Run: headless pygame with SDL's dummy video driver; simulated clock (each Clock.tick advances the game by its frame time, no real sleeping); random seed 0; keys injected as events and as key.get_pressed() state; mouse plan: one left click at the window centre at the start of phase 2, then a move to the lower-right quarter at the start of phase 3.
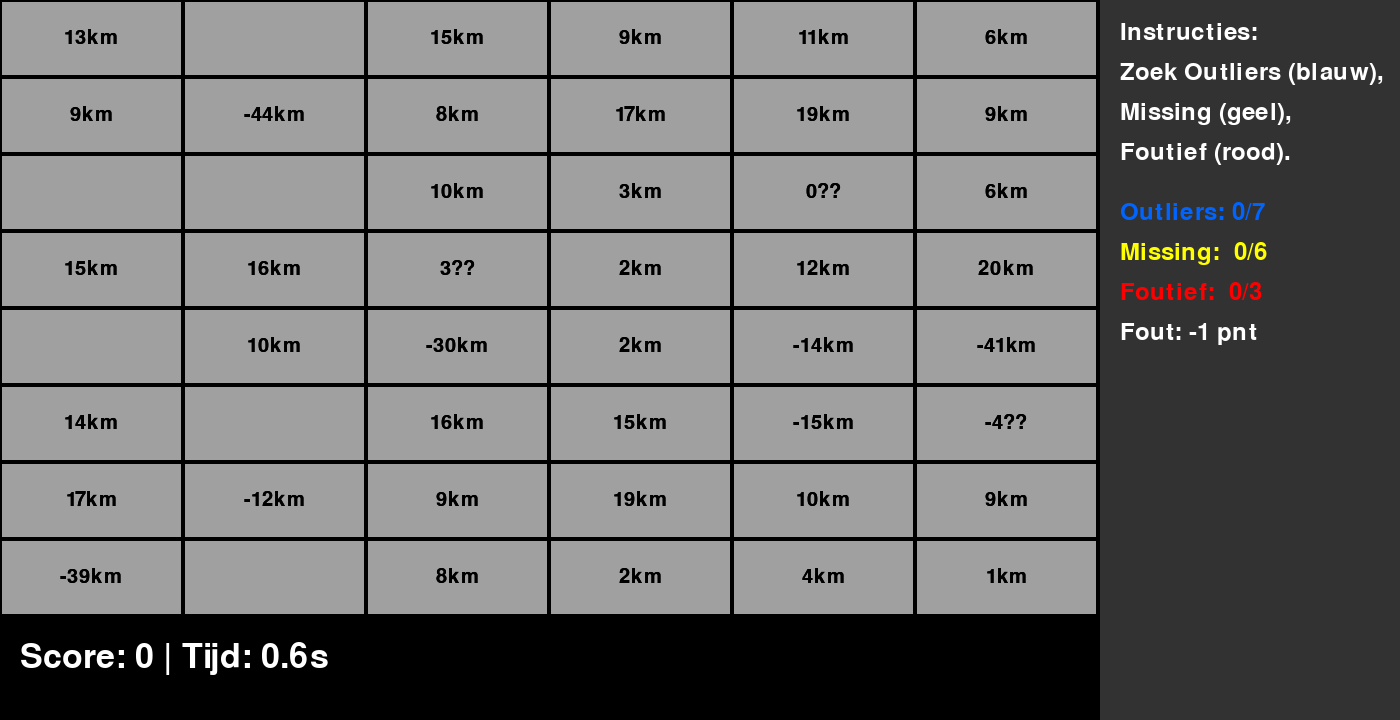
Frame 1 of 4 · flips 1–60 · no input
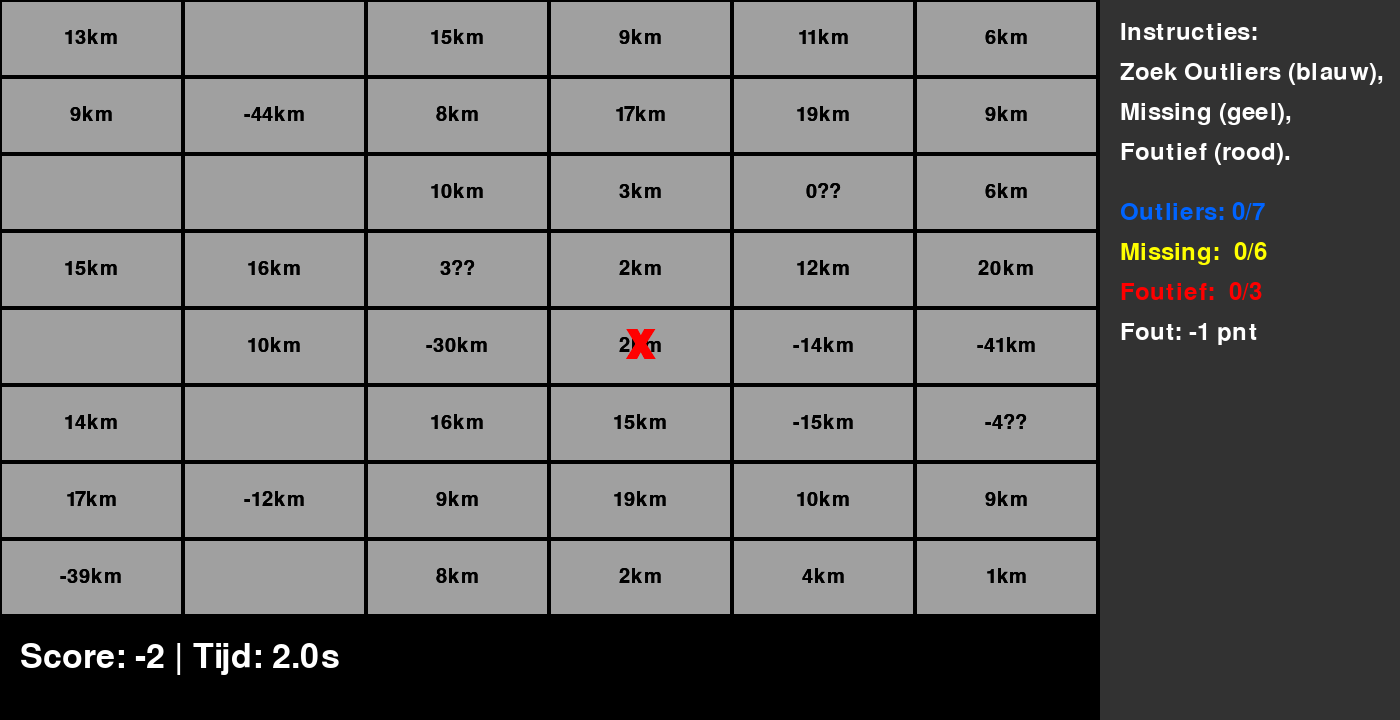
Frame 2 of 4 · flips 61–180 · clicked the window centre · tapped SPACE, RETURN · held RIGHT (→), D
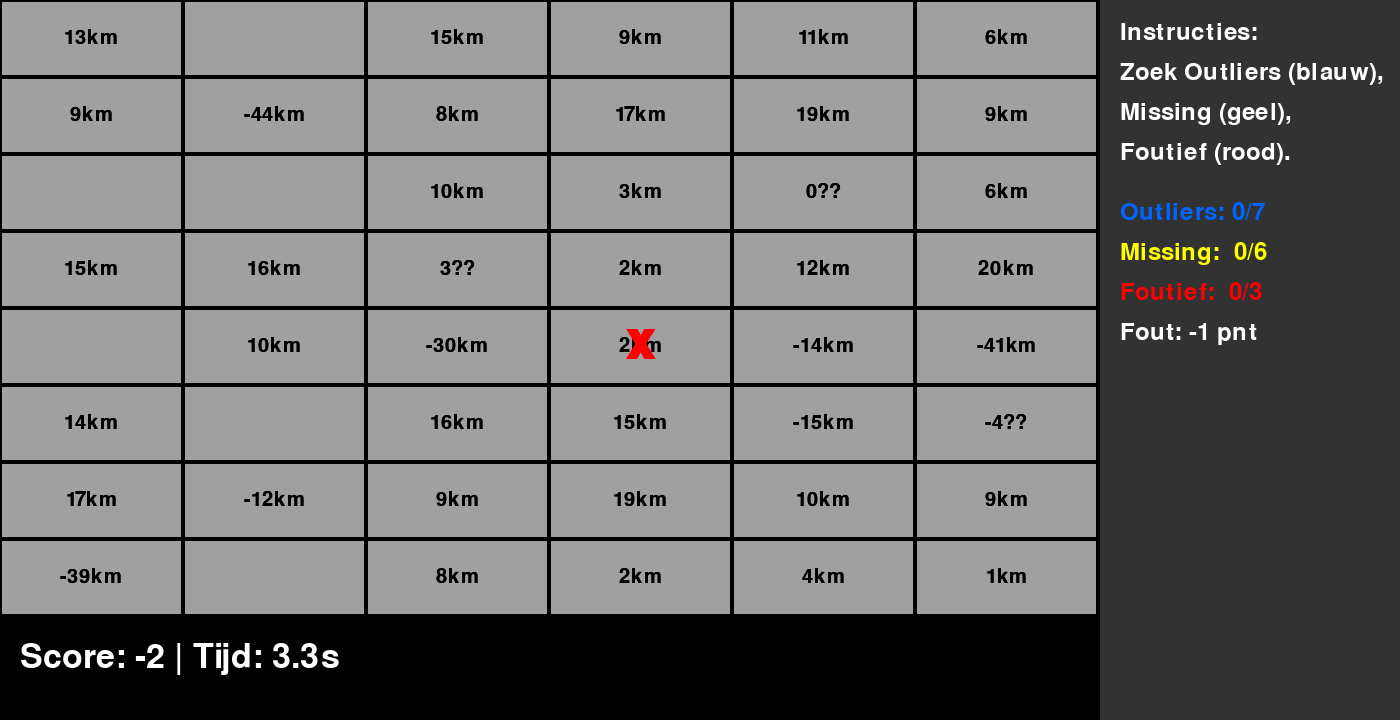
Frame 3 of 4 · flips 181–300 · moved the mouse to the lower-right quarter · held DOWN (↓), S
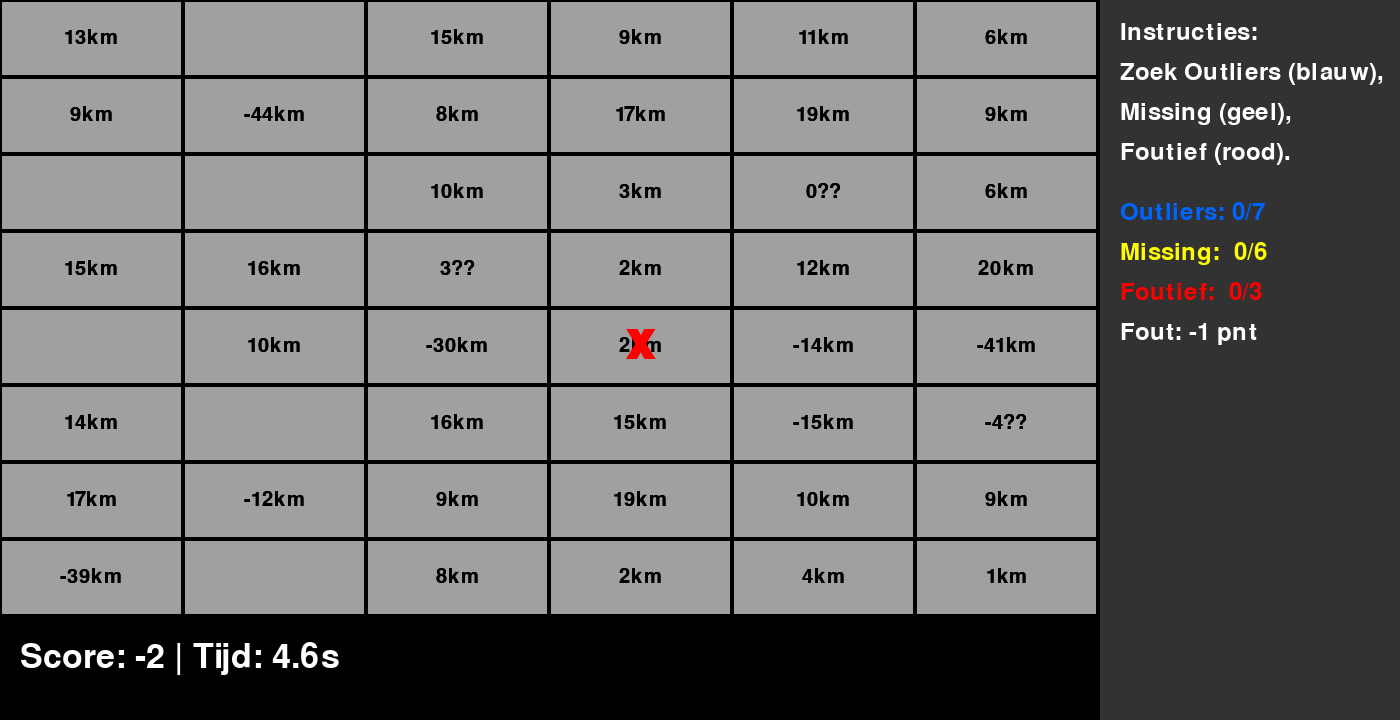
Frame 4 of 4 · flips 301–420 · held LEFT (←), A, UP (↑), W

The pygame program that drew these frames:

import pygame
import sys
import time
import random

pygame.init()

# --- CONSTANTEN & VENSTEREIGENSCHAPPEN ---
WIDTH = 1400
HEIGHT = 720
INFO_PANEL_WIDTH = 300  # Paneel aan de rechterkant
FPS = 60

# Kleuren
GREY = (160, 160, 160)
WHITE = (255, 255, 255)
BLACK = (0, 0, 0)
RED = (255, 0, 0)
GREEN = (0, 200, 0)
BLUE = (0, 100, 255)
DARKGREY = (50, 50, 50)
YELLOW = (255, 255, 0)

screen = pygame.display.set_mode((WIDTH, HEIGHT))
pygame.display.set_caption("Dataset Cleaning Game")

clock = pygame.time.Clock()

GAME_AREA_WIDTH = WIDTH - INFO_PANEL_WIDTH
GAME_AREA_HEIGHT = HEIGHT

# --- STATES ---
GAME_STATE_PLAY = 0
GAME_STATE_END = 1
game_state = GAME_STATE_PLAY

# --- DATASET ---
COLUMNS = 6
ROWS = 8
CELL_WIDTH = GAME_AREA_WIDTH // COLUMNS
CELL_HEIGHT = (GAME_AREA_HEIGHT - 100) // ROWS

dataset = []
outlier_count = 0
missing_count = 0
incorrect_count = 0

for r in range(ROWS):
    row_data = []
    for c in range(COLUMNS):
        rnd = random.random()
        if rnd < 0.10:
            status = "missing"
            missing_count += 1
        elif rnd < 0.25:
            status = "outlier"
            outlier_count += 1
        elif rnd < 0.40:
            status = "incorrect"
            incorrect_count += 1
        else:
            status = "correct"

        if status == "missing":
            value_str = ""
        elif status == "outlier":
            value_str = str(random.randint(-50, -1)) + "km"
        elif status == "incorrect":
            value_str = str(random.randint(-5, 5)) + "??"
        else:
            value_str = str(random.randint(0, 20)) + "km"

        row_data.append({
            "status": status,
            "value": value_str,
            "clicked": False,
            "mark": None  # "check" of "cross"
        })
    dataset.append(row_data)

# Tellen welke al gevonden zijn
found_outliers = 0
found_missing = 0
found_incorrect = 0

score = 0
start_time = time.time()
final_time = None

# Punten
POINTS_OUTLIER = 2
POINTS_MISSING = 1
POINTS_INCORRECT = 3
PENALTY_WRONG = -1


def calculate_multiplier(elapsed):
    if elapsed <= 10:
        return 2.0
    elif elapsed <= 30:
        return 1.5
    else:
        return 1.0


def all_errors_found():
    return (found_outliers >= outlier_count and
            found_missing >= missing_count and
            found_incorrect >= incorrect_count)


running = True
while running:
    dt = clock.tick(FPS) / 1000.0

    for event in pygame.event.get():
        if event.type == pygame.QUIT:
            running = False

        if game_state == GAME_STATE_PLAY:
            if event.type == pygame.MOUSEBUTTONDOWN and event.button == 1:
                mouse_x, mouse_y = pygame.mouse.get_pos()
                if mouse_x < GAME_AREA_WIDTH:
                    col = mouse_x // CELL_WIDTH
                    row = mouse_y // CELL_HEIGHT
                    if row < ROWS and col < COLUMNS:
                        cell = dataset[row][col]
                        if not cell["clicked"]:
                            cell["clicked"] = True
                            status = cell["status"]
                            if status == "outlier":
                                score += POINTS_OUTLIER
                                found_outliers += 1
                                cell["mark"] = "check"
                            elif status == "missing":
                                score += POINTS_MISSING
                                found_missing += 1
                                cell["mark"] = "check"
                            elif status == "incorrect":
                                score += POINTS_INCORRECT
                                found_incorrect += 1
                                cell["mark"] = "check"
                            else:
                                # correct aangeklikt = fout
                                score += PENALTY_WRONG
                                cell["mark"] = "cross"

                            if all_errors_found():
                                # Game over
                                game_state = GAME_STATE_END
                                final_time = time.time() - start_time

        elif game_state == GAME_STATE_END:
            # Geen interactie nodig, eventueel knoppen om opnieuw te starten kunnen hier
            print(f"Score: {int(score * multiplier)}")  # Voeg deze regel toe
            running = False  # Zorg ervoor dat het spel stopt


    # --- TEKENEN ---
    screen.fill(BLACK)

    if game_state == GAME_STATE_PLAY:
        elapsed_time = time.time() - start_time
        multiplier = calculate_multiplier(elapsed_time)
        display_score = int(score * multiplier)

        # Teken cells
        for r in range(ROWS):
            for c in range(COLUMNS):
                x = c * CELL_WIDTH
                y = r * CELL_HEIGHT
                rect = pygame.Rect(x, y, CELL_WIDTH, CELL_HEIGHT)

                cell = dataset[r][c]

                # Altijd grijze achtergrond
                pygame.draw.rect(screen, GREY, rect)

                # Data tekst tekenen (altijd zichtbaar)
                font = pygame.font.SysFont(None, 30)
                text_surf = font.render(cell["value"], True, BLACK)
                text_rect = text_surf.get_rect(center=rect.center)
                screen.blit(text_surf, text_rect)

                # Als de cel is aangeklikt, geef deze een gekleurde rand + markering
                if cell["clicked"]:
                    status = cell["status"]

                    # Bepaal de randkleur op basis van status
                    if status == "outlier":
                        border_color = BLUE
                    elif status == "missing":
                        border_color = YELLOW
                    elif status == "incorrect":
                        border_color = RED
                    else:
                        border_color = GREY

                    # Teken een dikkere rand om de cel
                    border_thickness = 5
                    pygame.draw.rect(screen, border_color, rect, border_thickness)

                # Data-tekst
                font = pygame.font.SysFont(None, 30)
                text_surf = font.render(cell["value"], True, BLACK)
                text_rect = text_surf.get_rect(center=rect.center)
                screen.blit(text_surf, text_rect)

                # Checkmark of cross groot en centraal
                if cell["mark"] == "check":
                    check_font = pygame.font.SysFont(None, int(min(CELL_WIDTH, CELL_HEIGHT) * 0.8), bold=True)
                    check_surf = check_font.render("V", True, GREEN)
                    check_rect = check_surf.get_rect(center=rect.center)
                    screen.blit(check_surf, check_rect)
                elif cell["mark"] == "cross":
                    cross_font = pygame.font.SysFont(None, int(min(CELL_WIDTH, CELL_HEIGHT) * 0.8), bold=True)
                    cross_surf = cross_font.render("X", True, RED)
                    cross_rect = cross_surf.get_rect(center=rect.center)
                    screen.blit(cross_surf, cross_rect)

                # Rand
                pygame.draw.rect(screen, BLACK, rect, 2)

        # Infopaneel rechts
        panel_rect = pygame.Rect(GAME_AREA_WIDTH, 0, INFO_PANEL_WIDTH, HEIGHT)
        pygame.draw.rect(screen, DARKGREY, panel_rect)

        font_panel = pygame.font.SysFont(None, 36)
        title_surf = font_panel.render("Instructies:", True, WHITE)
        screen.blit(title_surf, (GAME_AREA_WIDTH + 20, 20))

        # Zet simpelweg neer: Zoek alle outliers, missing, incorrect
        instruct_line1 = "Zoek Outliers (blauw),"
        instruct_line2 = "Missing (geel),"
        instruct_line3 = "Foutief (rood)."

        l1 = font_panel.render(instruct_line1, True, WHITE)
        l2 = font_panel.render(instruct_line2, True, WHITE)
        l3 = font_panel.render(instruct_line3, True, WHITE)

        screen.blit(l1, (GAME_AREA_WIDTH + 20, 60))
        screen.blit(l2, (GAME_AREA_WIDTH + 20, 100))
        screen.blit(l3, (GAME_AREA_WIDTH + 20, 140))

        # Toon aantallen gevonden
        text_outliers = f"Outliers: {found_outliers}/{outlier_count}"
        text_missing = f"Missing:  {found_missing}/{missing_count}"
        text_incorrect = f"Foutief:  {found_incorrect}/{incorrect_count}"

        outlier_surf = font_panel.render(text_outliers, True, BLUE)
        missing_surf = font_panel.render(text_missing, True, YELLOW)
        incorrect_surf = font_panel.render(text_incorrect, True, RED)

        screen.blit(outlier_surf, (GAME_AREA_WIDTH + 20, 200))
        screen.blit(missing_surf, (GAME_AREA_WIDTH + 20, 240))
        screen.blit(incorrect_surf, (GAME_AREA_WIDTH + 20, 280))

        penalty_text = f"Fout: {PENALTY_WRONG} pnt"
        penalty_surf = font_panel.render(penalty_text, True, WHITE)
        screen.blit(penalty_surf, (GAME_AREA_WIDTH + 20, 320))

        # Score en tijd onderin links
        score_font = pygame.font.SysFont(None, 50)
        score_text = f"Score: {display_score} | Tijd: {elapsed_time:.1f}s"
        score_surf = score_font.render(score_text, True, WHITE)
        screen.blit(score_surf, (20, HEIGHT - 80))

    else:
        # EINDSCHERM
        # Gebruik final_time (gestopt toen alles gevonden was)
        multiplier = calculate_multiplier(final_time)
        final_score = int(score * multiplier)

        screen.fill(BLACK)
        font_end = pygame.font.SysFont(None, 80)
        end_text = f"GAME OVER"
        end_surf = font_end.render(end_text, True, WHITE)
        end_rect = end_surf.get_rect(center=(WIDTH // 2, HEIGHT // 2 - 100))
        screen.blit(end_surf, end_rect)

        # Toon eindscore
        score_font = pygame.font.SysFont(None, 60)
        score_text = f"Eindscore: {final_score}"
        score_surf = score_font.render(score_text, True, WHITE)
        score_rect = score_surf.get_rect(center=(WIDTH // 2, HEIGHT // 2))
        screen.blit(score_surf, score_rect)

        # Toon totale tijd
        time_text = f"Totale tijd: {final_time:.1f}s"
        time_surf = score_font.render(time_text, True, WHITE)
        time_rect = time_surf.get_rect(center=(WIDTH // 2, HEIGHT // 2 + 80))
        screen.blit(time_surf, time_rect)

        # Sluit tekst
        font_small = pygame.font.SysFont(None, 40)
        close_text = "Sluit dit venster om af te sluiten."
        close_surf = font_small.render(close_text, True, WHITE)
        close_rect = close_surf.get_rect(center=(WIDTH // 2, HEIGHT // 2 + 160))
        screen.blit(close_surf, close_rect)

    pygame.display.flip()

pygame.quit()
sys.exit()
